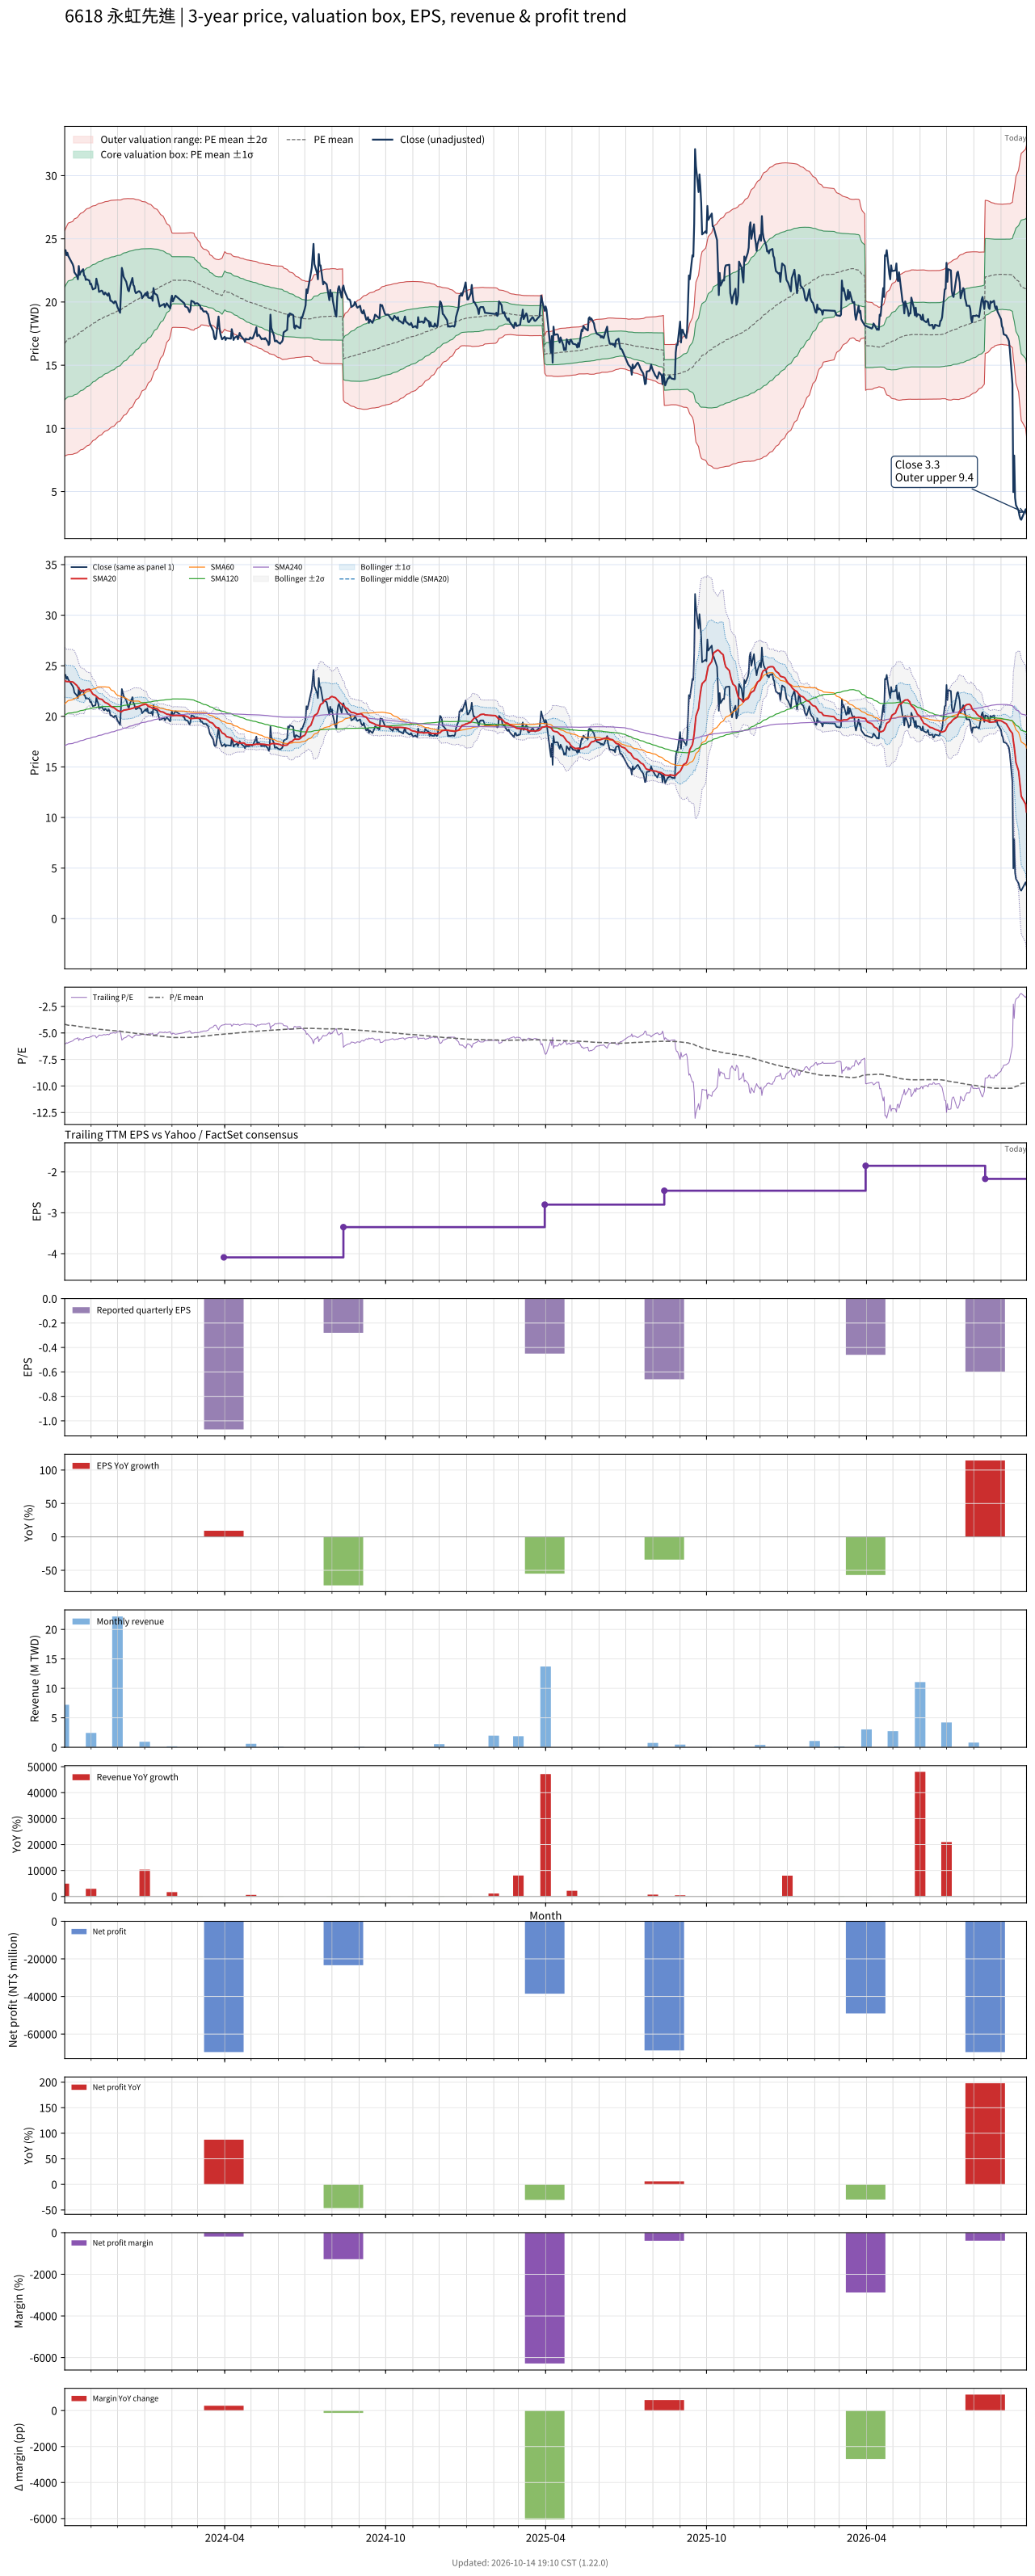

Values plotted in this chart, from the file beside it:
# chart-version: skill-stock-dynamic-val…
date, close, available_date, period_end, eps, ttm_eps, pe, pe_mean, pe_std, price_m2, price_m1, price_mean, price_p1, price_p2, forward_eps, forward_pe, forward_pe_mean, forward_pe_std, forward_price_m2, forward_price_m1, forward_price_mean, forward_price_p1, forward_price_p2, sma20
2023-10-02, 24.1, 2023-08-14, 2023-06-30, -1, -4, -6.025, -4.181, 1.115, 25.65, 21.19, 16.72, 12.26, 7.803, , , , , , , , , , 23.52
2023-10-03, 24.1, 2023-08-14, 2023-06-30, -1, -4, -6.025, -4.206, 1.123, 25.81, 21.32, 16.83, 12.33, 7.844, , , , , , , , , , 23.48
2023-10-04, 23.7, 2023-08-14, 2023-06-30, -1, -4, -5.925, -4.229, 1.13, 25.95, 21.43, 16.92, 12.4, 7.878, , , , , , , , , , 23.45
2023-10-05, 23.9, 2023-08-14, 2023-06-30, -1, -4, -5.975, -4.251, 1.138, 26.11, 21.56, 17, 12.45, 7.902, , , , , , , , , , 23.44
2023-10-06, 23.65, 2023-08-14, 2023-06-30, -1, -4, -5.912, -4.272, 1.145, 26.25, 21.67, 17.09, 12.51, 7.93, , , , , , , , , , 23.44
2023-10-11, 23, 2023-08-14, 2023-06-30, -1, -4, -5.75, -4.29, 1.151, 26.37, 21.76, 17.16, 12.55, 7.948, , , , , , , , , , 23.4
2023-10-12, 22.8, 2023-08-14, 2023-06-30, -1, -4, -5.7, -4.307, 1.156, 26.48, 21.86, 17.23, 12.6, 7.978, , , , , , , , , , 23.35
2023-10-13, 22.35, 2023-08-14, 2023-06-30, -1, -4, -5.588, -4.324, 1.16, 26.58, 21.94, 17.3, 12.65, 8.012, , , , , , , , , , 23.27
2023-10-16, 22.05, 2023-08-14, 2023-06-30, -1, -4, -5.513, -4.341, 1.163, 26.67, 22.02, 17.36, 12.71, 8.059, , , , , , , , , , 23.04
2023-10-17, 21.8, 2023-08-14, 2023-06-30, -1, -4, -5.45, -4.358, 1.164, 26.74, 22.09, 17.43, 12.78, 8.123, , , , , , , , , , 22.86
2023-10-18, 22.85, 2023-08-14, 2023-06-30, -1, -4, -5.713, -4.377, 1.167, 26.85, 22.18, 17.51, 12.84, 8.171, , , , , , , , , , 22.76
2023-10-19, 22.15, 2023-08-14, 2023-06-30, -1, -4, -5.537, -4.396, 1.168, 26.93, 22.25, 17.58, 12.91, 8.238, , , , , , , , , , 22.64
2023-10-20, 22.35, 2023-08-14, 2023-06-30, -1, -4, -5.588, -4.414, 1.169, 27.01, 22.33, 17.66, 12.98, 8.3, , , , , , , , , , 22.56
2023-10-23, 22.6, 2023-08-14, 2023-06-30, -1, -4, -5.65, -4.432, 1.172, 27.1, 22.41, 17.73, 13.04, 8.351, , , , , , , , , , 22.5
2023-10-24, 22.1, 2023-08-14, 2023-06-30, -1, -4, -5.525, -4.449, 1.173, 27.18, 22.49, 17.8, 13.11, 8.415, , , , , , , , , , 22.48
2023-10-25, 22.05, 2023-08-14, 2023-06-30, -1, -4, -5.513, -4.465, 1.173, 27.25, 22.56, 17.86, 13.17, 8.475, , , , , , , , , , 22.55
2023-10-26, 21.75, 2023-08-14, 2023-06-30, -1, -4, -5.438, -4.481, 1.174, 27.31, 22.62, 17.93, 13.23, 8.536, , , , , , , , , , 22.6
2023-10-27, 21.8, 2023-08-14, 2023-06-30, -1, -4, -5.45, -4.498, 1.173, 27.38, 22.68, 17.99, 13.3, 8.608, , , , , , , , , , 22.65
2023-10-30, 21.7, 2023-08-14, 2023-06-30, -1, -4, -5.425, -4.515, 1.172, 27.43, 22.75, 18.06, 13.37, 8.683, , , , , , , , , , 22.68
2023-10-31, 21.4, 2023-08-14, 2023-06-30, -1, -4, -5.35, -4.531, 1.17, 27.48, 22.8, 18.12, 13.44, 8.761, , , , , , , , , , 22.61
2023-11-01, 21.45, 2023-08-14, 2023-06-30, -1, -4, -5.362, -4.547, 1.168, 27.53, 22.86, 18.19, 13.52, 8.845, , , , , , , , , , 22.48
2023-11-02, 21.2, 2023-08-14, 2023-06-30, -1, -4, -5.3, -4.563, 1.165, 27.57, 22.91, 18.25, 13.59, 8.935, , , , , , , , , , 22.33
2023-11-03, 21, 2023-08-14, 2023-06-30, -1, -4, -5.25, -4.579, 1.161, 27.6, 22.96, 18.32, 13.67, 9.029, , , , , , , , , , 22.2
2023-11-06, 21.1, 2023-08-14, 2023-06-30, -1, -4, -5.275, -4.595, 1.157, 27.64, 23.01, 18.38, 13.75, 9.124, , , , , , , , , , 22.06
2023-11-07, 21.85, 2023-08-14, 2023-06-30, -1, -4, -5.463, -4.612, 1.154, 27.68, 23.07, 18.45, 13.83, 9.216, , , , , , , , , , 21.97
2023-11-08, 21.5, 2023-08-14, 2023-06-30, -1, -4, -5.375, -4.627, 1.153, 27.73, 23.12, 18.51, 13.89, 9.281, , , , , , , , , , 21.89
2023-11-09, 21.3, 2023-08-14, 2023-06-30, -1, -4, -5.325, -4.64, 1.152, 27.77, 23.17, 18.56, 13.95, 9.345, , , , , , , , , , 21.82
2023-11-10, 20.8, 2023-08-14, 2023-06-30, -1, -4, -5.2, -4.652, 1.15, 27.81, 23.21, 18.61, 14.01, 9.412, , , , , , , , , , 21.74
2023-11-13, 20.9, 2023-08-14, 2023-06-30, -1, -4, -5.225, -4.666, 1.146, 27.84, 23.25, 18.67, 14.08, 9.494, , , , , , , , , , 21.68
2023-11-14, 20.85, 2023-08-14, 2023-06-30, -1, -4, -5.213, -4.681, 1.142, 27.86, 23.29, 18.72, 14.16, 9.59, , , , , , , , , , 21.64
2023-11-15, 20.65, 2023-08-14, 2023-06-30, -1, -4, -5.162, -4.694, 1.138, 27.88, 23.33, 18.78, 14.22, 9.67, , , , , , , , , , 21.52
2023-11-16, 20.6, 2023-08-14, 2023-06-30, -1, -4, -5.15, -4.705, 1.136, 27.91, 23.37, 18.82, 14.28, 9.73, , , , , , , , , , 21.45
2023-11-17, 20.75, 2023-08-14, 2023-06-30, -1, -4, -5.188, -4.715, 1.135, 27.94, 23.4, 18.86, 14.32, 9.78, , , , , , , , , , 21.37
2023-11-20, 20.5, 2023-08-14, 2023-06-30, -1, -4, -5.125, -4.727, 1.132, 27.96, 23.44, 18.91, 14.38, 9.852, , , , , , , , , , 21.26
2023-11-21, 20.7, 2023-08-14, 2023-06-30, -1, -4, -5.175, -4.738, 1.13, 27.99, 23.47, 18.95, 14.43, 9.914, , , , , , , , , , 21.19
2023-11-22, 20.5, 2023-08-14, 2023-06-30, -1, -4, -5.125, -4.749, 1.127, 28.01, 23.5, 19, 14.49, 9.981, , , , , , , , , , 21.11
2023-11-23, 20.1, 2023-08-14, 2023-06-30, -1, -4, -5.025, -4.759, 1.124, 28.03, 23.53, 19.04, 14.54, 10.04, , , , , , , , , , 21.03
2023-11-24, 20.1, 2023-08-14, 2023-06-30, -1, -4, -5.025, -4.768, 1.122, 28.05, 23.56, 19.07, 14.59, 10.1, , , , , , , , , , 20.95
2023-11-27, 19.9, 2023-08-14, 2023-06-30, -1, -4, -4.975, -4.778, 1.118, 28.06, 23.59, 19.11, 14.64, 10.17, , , , , , , , , , 20.86
2023-11-28, 20.05, 2023-08-14, 2023-06-30, -1, -4, -5.013, -4.789, 1.114, 28.07, 23.61, 19.16, 14.7, 10.25, , , , , , , , , , 20.79
2023-11-29, 20.05, 2023-08-14, 2023-06-30, -1, -4, -5.013, -4.801, 1.109, 28.07, 23.64, 19.2, 14.77, 10.33, , , , , , , , , , 20.72
2023-11-30, 19.85, 2023-08-14, 2023-06-30, -1, -4, -4.963, -4.812, 1.103, 28.08, 23.66, 19.25, 14.84, 10.42, , , , , , , , , , 20.65
2023-12-01, 19.6, 2023-08-14, 2023-06-30, -1, -4, -4.9, -4.822, 1.099, 28.08, 23.68, 19.29, 14.9, 10.5, , , , , , , , , , 20.58
2023-12-04, 19.15, 2023-08-14, 2023-06-30, -1, -4, -4.787, -4.832, 1.093, 28.07, 23.7, 19.33, 14.95, 10.58, , , , , , , , , , 20.48
2023-12-05, 20.8, 2023-08-14, 2023-06-30, -1, -4, -5.2, -4.846, 1.087, 28.08, 23.73, 19.38, 15.03, 10.68, , , , , , , , , , 20.43
2023-12-06, 22.7, 2023-08-14, 2023-06-30, -1, -4, -5.675, -4.864, 1.083, 28.12, 23.79, 19.45, 15.12, 10.79, , , , , , , , , , 20.49
2023-12-07, 22.4, 2023-08-14, 2023-06-30, -1, -4, -5.6, -4.881, 1.078, 28.15, 23.84, 19.52, 15.21, 10.9, , , , , , , , , , 20.55
2023-12-08, 22, 2023-08-14, 2023-06-30, -1, -4, -5.5, -4.898, 1.072, 28.16, 23.88, 19.59, 15.3, 11.02, , , , , , , , , , 20.61
2023-12-11, 21.6, 2023-08-14, 2023-06-30, -1, -4, -5.4, -4.913, 1.066, 28.18, 23.91, 19.65, 15.39, 11.12, , , , , , , , , , 20.64
2023-12-12, 21.3, 2023-08-14, 2023-06-30, -1, -4, -5.325, -4.927, 1.06, 28.19, 23.95, 19.71, 15.47, 11.23, , , , , , , , , , 20.66
2023-12-13, 20.95, 2023-08-14, 2023-06-30, -1, -4, -5.237, -4.941, 1.053, 28.19, 23.97, 19.76, 15.55, 11.34, , , , , , , , , , 20.68
2023-12-14, 20.85, 2023-08-14, 2023-06-30, -1, -4, -5.213, -4.954, 1.046, 28.18, 24, 19.82, 15.64, 11.45, , , , , , , , , , 20.69
2023-12-15, 21.2, 2023-08-14, 2023-06-30, -1, -4, -5.3, -4.969, 1.038, 28.18, 24.03, 19.88, 15.72, 11.57, , , , , , , , , , 20.71
2023-12-18, 21.9, 2023-08-14, 2023-06-30, -1, -4, -5.475, -4.985, 1.03, 28.18, 24.06, 19.94, 15.82, 11.7, , , , , , , , , , 20.79
2023-12-19, 21.35, 2023-08-14, 2023-06-30, -1, -4, -5.338, -5.001, 1.022, 28.18, 24.09, 20, 15.91, 11.83, , , , , , , , , , 20.82
2023-12-20, 21.25, 2023-08-14, 2023-06-30, -1, -4, -5.312, -5.016, 1.012, 28.16, 24.11, 20.07, 16.02, 11.97, , , , , , , , , , 20.86
2023-12-21, 20.85, 2023-08-14, 2023-06-30, -1, -4, -5.213, -5.032, 1.001, 28.13, 24.13, 20.13, 16.12, 12.12, , , , , , , , , , 20.89
2023-12-22, 20.7, 2023-08-14, 2023-06-30, -1, -4, -5.175, -5.046, 0.9907, 28.11, 24.15, 20.18, 16.22, 12.26, , , , , , , , , , 20.92
2023-12-25, 20.85, 2023-08-14, 2023-06-30, -1, -4, -5.213, -5.06, 0.9811, 28.09, 24.16, 20.24, 16.31, 12.39, , , , , , , , , , 20.97
... 668 more rows
